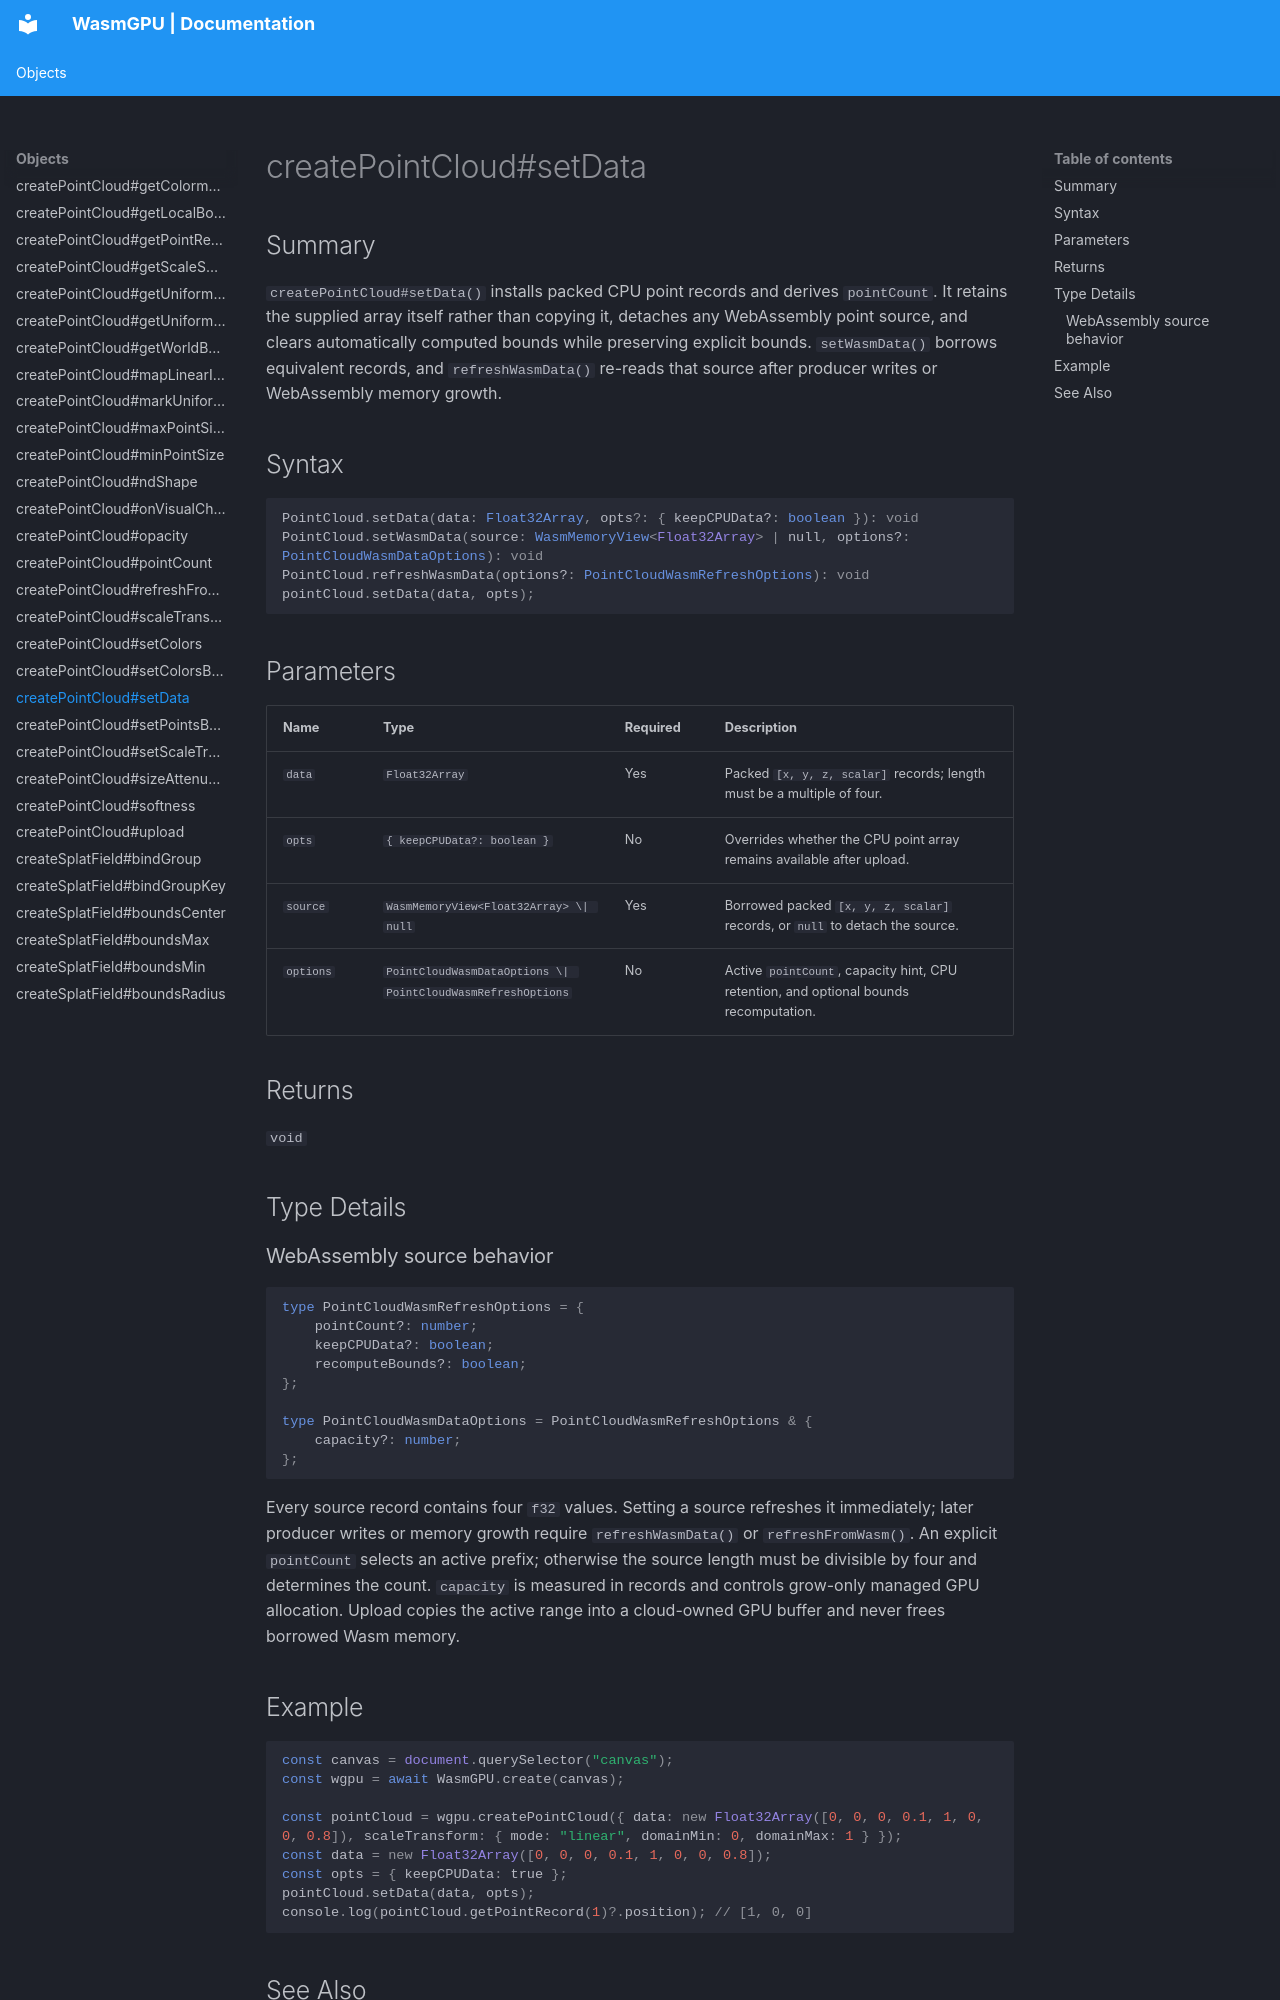

repository: Zushah/WasmGPU · page: objects/createpointcloud-setdata/index.html · generator: mkdocs

# createPointCloud#setData

## Summary
`createPointCloud#setData()` installs packed CPU point records and derives `pointCount`. It retains the supplied array itself rather than copying it, detaches any WebAssembly point source, and clears automatically computed bounds while preserving explicit bounds. `setWasmData()` borrows equivalent records, and `refreshWasmData()` re-reads that source after producer writes or WebAssembly memory growth.

## Syntax
```ts
PointCloud.setData(data: Float32Array, opts?: { keepCPUData?: boolean }): void
PointCloud.setWasmData(source: WasmMemoryView<Float32Array> | null, options?: PointCloudWasmDataOptions): void
PointCloud.refreshWasmData(options?: PointCloudWasmRefreshOptions): void
pointCloud.setData(data, opts);
```

## Parameters
| Name | Type | Required | Description |
| --- | --- | --- | --- |
| `data` | `Float32Array` | Yes | Packed `[x, y, z, scalar]` records; length must be a multiple of four. |
| `opts` | `{ keepCPUData?: boolean }` | No | Overrides whether the CPU point array remains available after upload. |
| `source` | `WasmMemoryView<Float32Array> \| null` | Yes | Borrowed packed `[x, y, z, scalar]` records, or `null` to detach the source. |
| `options` | `PointCloudWasmDataOptions \| PointCloudWasmRefreshOptions` | No | Active `pointCount`, capacity hint, CPU retention, and optional bounds recomputation. |

## Returns
`void`

## Type Details
### WebAssembly source behavior

```ts
type PointCloudWasmRefreshOptions = {
    pointCount?: number;
    keepCPUData?: boolean;
    recomputeBounds?: boolean;
};

type PointCloudWasmDataOptions = PointCloudWasmRefreshOptions & {
    capacity?: number;
};
```

Every source record contains four `f32` values. Setting a source refreshes it immediately; later producer writes or memory growth require `refreshWasmData()` or `refreshFromWasm()`. An explicit `pointCount` selects an active prefix; otherwise the source length must be divisible by four and determines the count. `capacity` is measured in records and controls grow-only managed GPU allocation. Upload copies the active range into a cloud-owned GPU buffer and never frees borrowed Wasm memory.

## Example
```js
const canvas = document.querySelector("canvas");
const wgpu = await WasmGPU.create(canvas);

const pointCloud = wgpu.createPointCloud({ data: new Float32Array([0, 0, 0, 0.1, 1, 0, 0, 0.8]), scaleTransform: { mode: "linear", domainMin: 0, domainMax: 1 } });
const data = new Float32Array([0, 0, 0, 0.1, 1, 0, 0, 0.8]);
const opts = { keepCPUData: true };
pointCloud.setData(data, opts);
console.log(pointCloud.getPointRecord(1)?.position); // [1, 0, 0]
```
